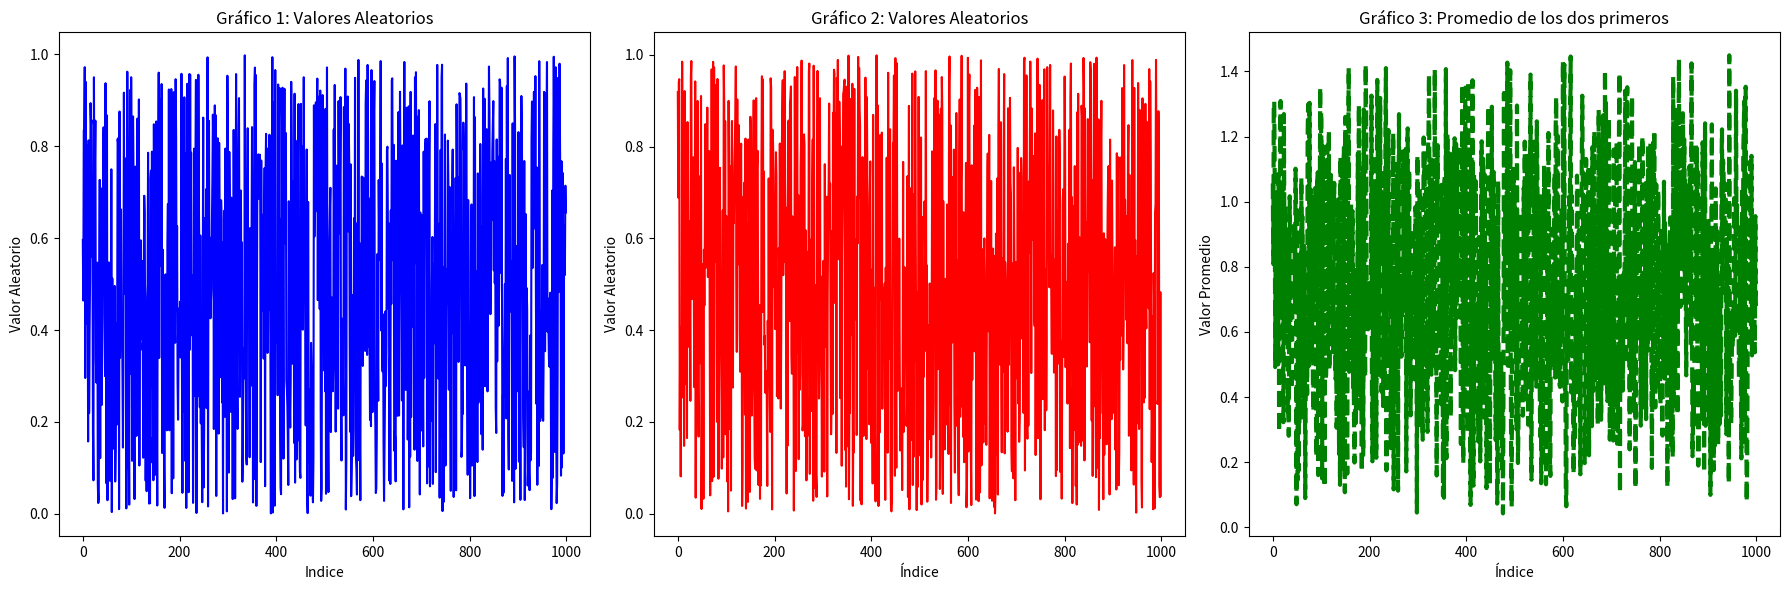

Python code for this plot:
import random
import matplotlib.pyplot as plt

x1 = list(range(1000))
y1 = [random.random() for _ in x1]
x2 = list(range(1000))
y2 = [random.random() for _ in x2]
y_avg = [(y1[i] + y2[i]/2) for i in range(1000)]
fig, axs = plt.subplots(1, 3, figsize=(18, 6))

axs[0].plot(x1, y1, color='blue')
axs[0].set_title('Gráfico 1: Valores Aleatorios')
axs[0].set_xlabel('Indice')
axs[0].set_ylabel('Valor Aleatorio')

axs[1].plot(x2, y2, color='red')
axs[1].set_title('Gráfico 2: Valores Aleatorios')
axs[1].set_xlabel('Índice')
axs[1].set_ylabel('Valor Aleatorio')

axs[2].plot(x1, y_avg, color='green', linewidth=3, linestyle='--') 
axs[2].set_title('Gráfico 3: Promedio de los dos primeros')
axs[2].set_xlabel('Índice')
axs[2].set_ylabel('Valor Promedio')

plt.tight_layout()
plt.savefig('tres_graficas_valores_aleatorios.png')
plt.show()